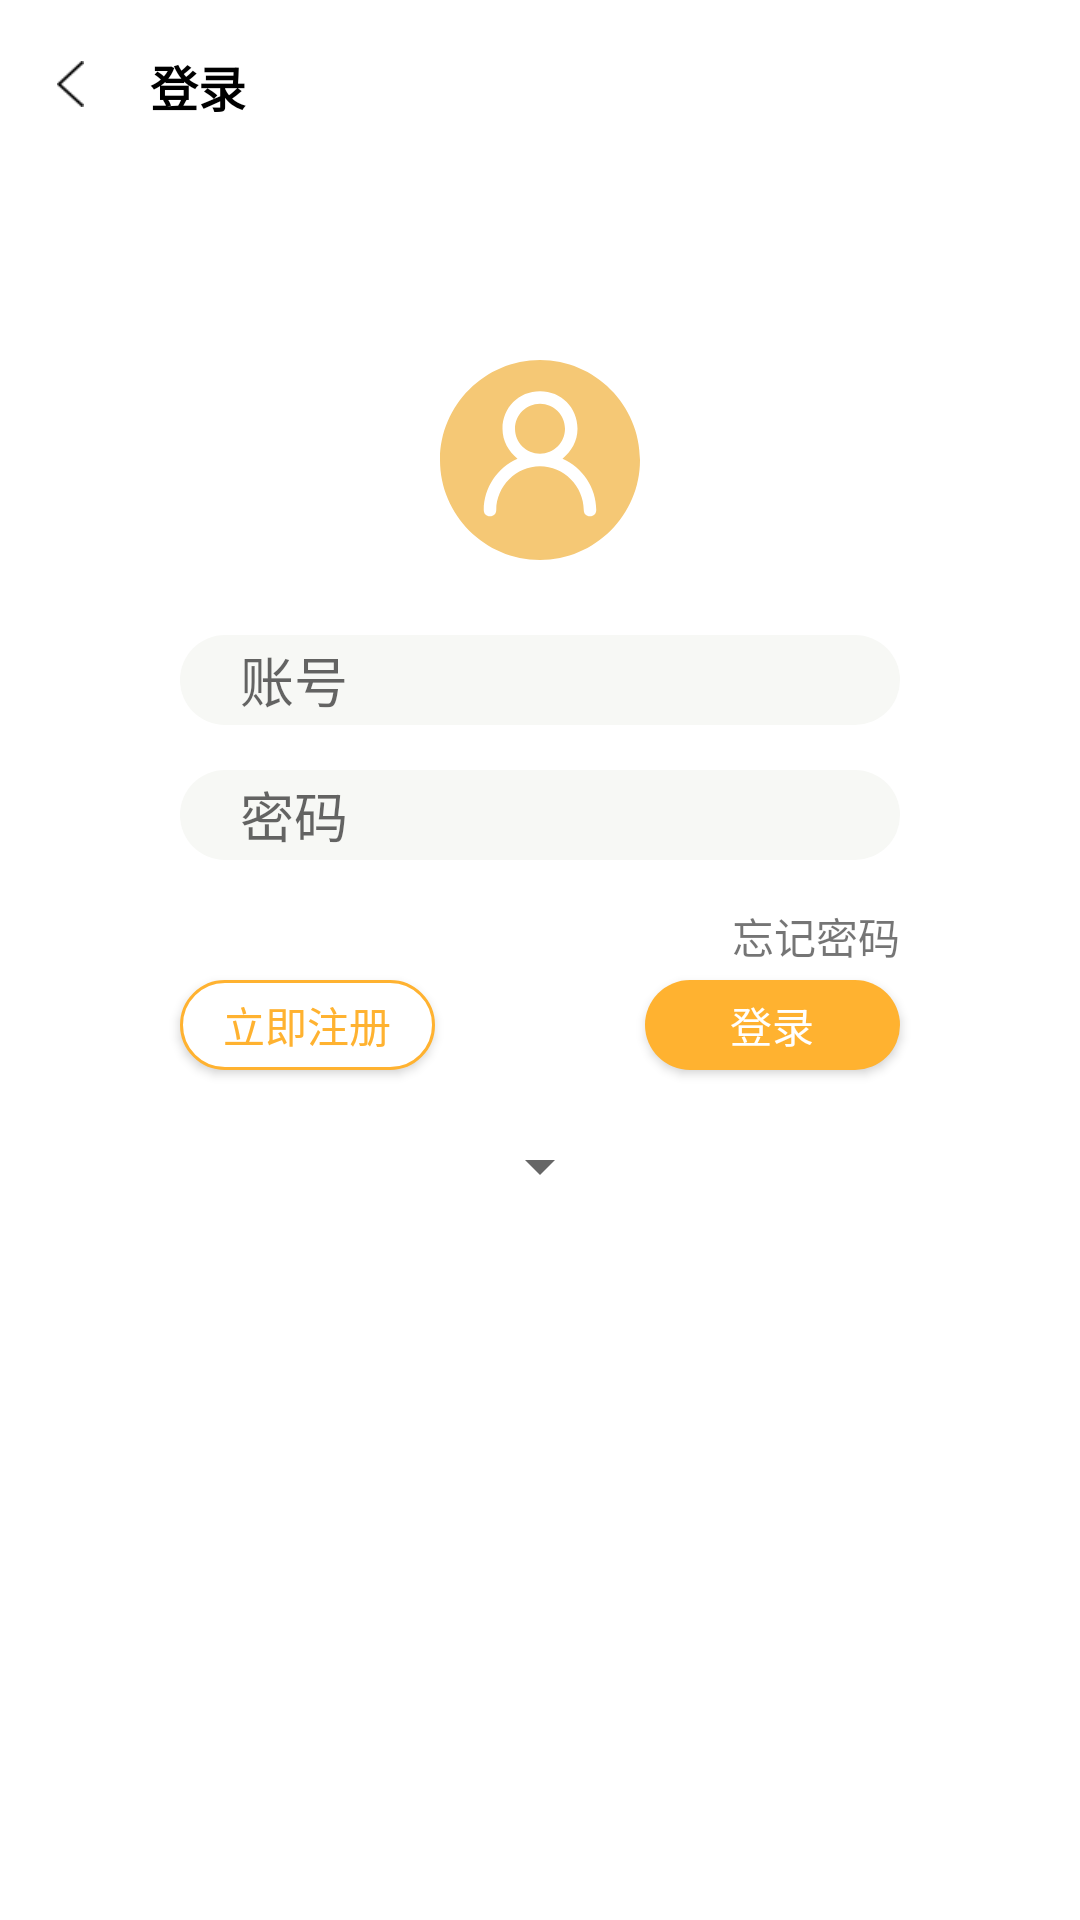

Layout XML and referenced resources for this Android screen:
<!-- AndroidManifest.xml: application theme AppTheme -->
<!-- res/layout/activity_login.xml -->
<?xml version="1.0" encoding="utf-8"?>
<RelativeLayout xmlns:android="http://schemas.android.com/apk/res/android"
    android:layout_width="match_parent"
    android:background="#FFFFFF"
    android:layout_height="match_parent"
    >

    <FrameLayout
        android:layout_width="match_parent"
        android:layout_height="?attr/actionBarSize"
        android:background="#FFFFFF">

    <ImageView
        android:id="@+id/iv_login_back"
        android:layout_width="39dp"
        android:layout_height="match_parent"
        android:src="@drawable/ic_back"
        android:paddingStart="15dp"
        android:paddingEnd="15dp"
        android:clickable="true"
        android:layout_marginStart="4dp"
        android:background="@drawable/clk_back"
        android:scaleType="fitCenter"/>

    <TextView
        android:id="@+id/tv_login"
        android:layout_width="match_parent"
        android:layout_height="match_parent"
        android:textSize="16sp"
        android:textStyle="bold"
        android:textColor="#000000"
        android:paddingStart="50dp"
        android:paddingEnd="50dp"
        android:layout_marginTop="17dp"
        android:singleLine="true"
        android:ellipsize="end"
        android:text="登录"/>
    </FrameLayout>


    <ImageView
        android:id="@+id/login_head"
        android:layout_width="wrap_content"
        android:layout_height="wrap_content"
        android:layout_marginTop="120dp"
        android:layout_centerHorizontal="true"
        android:src="@mipmap/login_head" />
    <EditText
        android:id="@+id/edt_user_account"
        android:layout_marginTop="25dp"
        android:layout_width="240dp"
        android:layout_height="30dp"
        android:layout_below="@+id/login_head"
        android:layout_centerHorizontal="true"
        android:background="@drawable/login_edit"
        android:paddingLeft="20dp"
        android:hint="账号"/>
    <EditText
        android:id="@+id/edt_pass_word"
        android:layout_marginTop="15dp"
        android:layout_width="240dp"
        android:layout_height="30dp"
        android:layout_below="@+id/edt_user_account"
        android:layout_centerHorizontal="true"
        android:background="@drawable/login_edit"
        android:paddingLeft="20dp"
        android:hint="密码"/>
    <TextView
        android:id="@+id/tv_login_forget"
        android:layout_marginTop="15dp"
        android:layout_width="wrap_content"
        android:layout_height="wrap_content"
        android:layout_below="@+id/edt_pass_word"
        android:layout_alignRight="@+id/edt_pass_word"
        android:text="忘记密码"/>
<Button
    android:id="@+id/btn_register"
    android:layout_width="85dp"
    android:layout_height="30dp"
    android:layout_marginTop="40dp"
    android:background="@drawable/register_button"
    android:layout_below="@+id/edt_pass_word"
    android:layout_alignLeft="@+id/edt_user_account"
    android:textColor="#FFB230"
    android:text="立即注册"/>
    <Button
        android:id="@+id/btn_login"
        android:layout_width="85dp"
        android:layout_height="30dp"
        android:layout_marginTop="40dp"
        android:background="@drawable/login_button"
        android:layout_below="@+id/edt_pass_word"
        android:layout_alignRight="@+id/edt_user_account"
        android:textColor="#FFFFFF"
        android:text="登录"/>
    <Spinner
        android:id="@+id/spinner"
        android:layout_marginTop="20dp"
        android:layout_centerHorizontal="true"
        android:layout_below="@+id/btn_login"
        android:entries="@array/week"
        android:layout_width="wrap_content"
        android:layout_height="wrap_content"/>
</RelativeLayout>
<!-- resources referenced by this layout -->
<resources>
  <!-- drawable clk_back (drawable-v24) -->
  <?xml version="1.0" encoding="utf-8"?>
  <ripple xmlns:android="http://schemas.android.com/apk/res/android"
      android:radius="15dp" android:color="#BBBBBB">
  
  </ripple>
  <!-- drawable ic_back: png bitmap (drawable-v24, 1363 bytes) -->
  <!-- drawable login_button (drawable) -->
  <?xml version="1.0" encoding="utf-8"?>
  <shape xmlns:android="http://schemas.android.com/apk/res/android"
      android:shape="rectangle">
      <corners android:radius="50dp"/>
      <size android:width="100dp"
          android:height="30dp"/>
      <solid android:color="#FFB230"/>
  </shape>
  <!-- drawable login_edit (drawable) -->
  <?xml version="1.0" encoding="utf-8"?>
  <shape xmlns:android="http://schemas.android.com/apk/res/android"
      android:shape="rectangle">
      <corners android:radius="50dp"/>
      <size android:width="600dp"
          android:height="100dp"/>
      <solid android:color="#F7F8F5"/>
  </shape>
  <!-- drawable register_button (drawable) -->
  <?xml version="1.0" encoding="utf-8"?>
  <shape xmlns:android="http://schemas.android.com/apk/res/android"
      android:shape="rectangle">
      <corners android:radius="50dp"/>
      <size android:width="100dp"
          android:height="30dp"/>
      <solid android:color="#FFFFFF"/>
      <stroke android:color="#FFB230"
          android:width="1dp"/>
  </shape>
  <!-- mipmap login_head: png bitmap (mipmap-xxhdpi, 9587 bytes) -->
  <style name="AppTheme" parent="Theme.AppCompat.Light.NoActionBar">
          
          <item name="colorPrimary">@color/colorPrimary</item>
          <item name="colorPrimaryDark">@color/colorPrimaryDark</item>
          <item name="colorAccent">@color/colorAccent</item>
      </style>
  <color name="colorPrimary">#008577</color>
  <color name="colorPrimaryDark">#00574B</color>
  <color name="colorAccent">#D81B60</color>
</resources>
